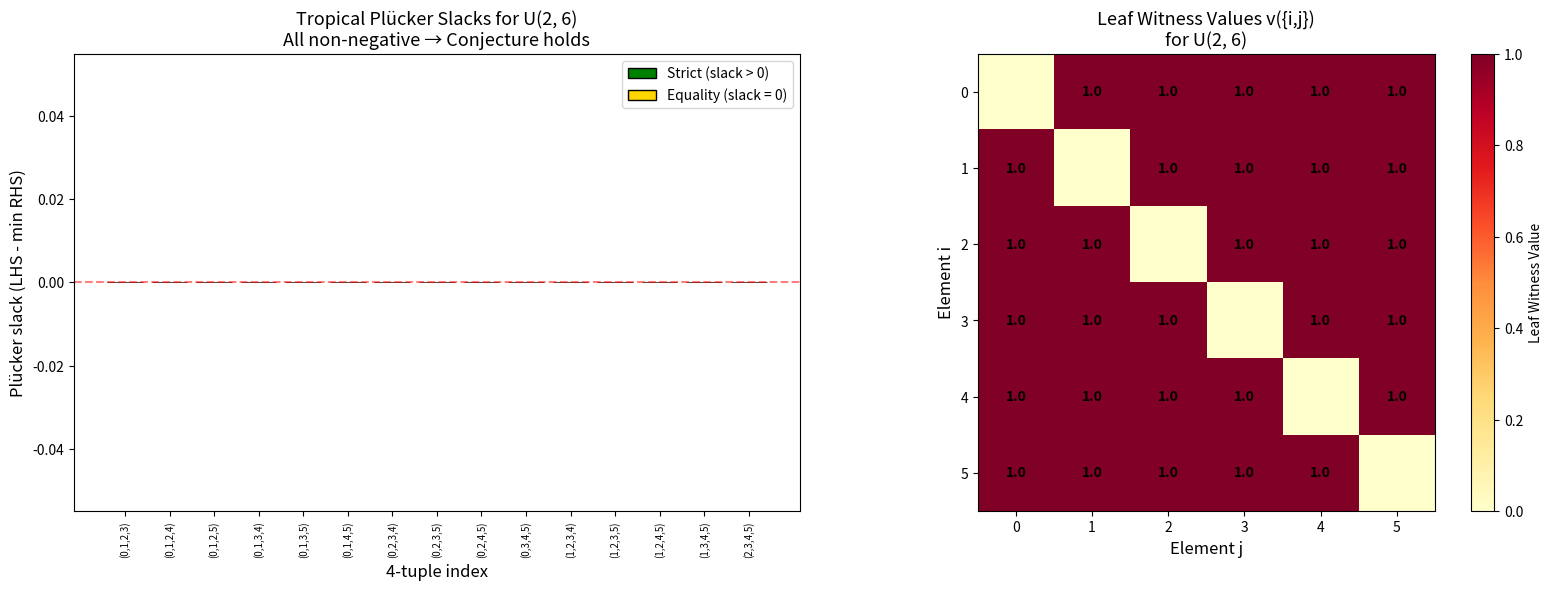

Generate this figure with matplotlib:
"""
Visualization 2: Tropical Plücker Relation Heatmap

Visualizes the tropical Plücker relations for the leaf witness valuation
on the uniform matroid U(2, 6). For each 4-tuple (i,j,k,l), the heatmap
shows the "Plücker slack": LHS - min(RHS1, RHS2). By the conjecture,
this should always be non-negative (shown in warm colors). Zero slack
(equality) is shown in white.

This provides visual evidence for the tropical Plücker conjecture.
"""

import matplotlib
matplotlib.use('Agg')
import matplotlib.pyplot as plt
import matplotlib.cm as cm
import numpy as np
from itertools import combinations
from typing import FrozenSet, Dict, Set, Tuple

# Self-contained computation
Basis = FrozenSet[int]
Polynomial = Dict[Tuple[int, ...], float]

def uniform_matroid_bases(n: int, r: int) -> Set[Basis]:
    return {frozenset(c) for c in combinations(range(n), r)}

def basis_gen_poly(bases: Set[Basis], n: int) -> Polynomial:
    poly: Polynomial = {}
    for basis in bases:
        exp = tuple(1 if i in basis else 0 for i in range(n))
        poly[exp] = poly.get(exp, 0.0) + 1.0
    return poly

def pderiv(p: Polynomial, var: int) -> Polynomial:
    result: Polynomial = {}
    for exp, coeff in p.items():
        if var < len(exp) and exp[var] > 0:
            ne = list(exp)
            ne[var] -= 1
            k = tuple(ne)
            result[k] = result.get(k, 0.0) + coeff * exp[var]
    return result

def lw(p: Polynomial, S: FrozenSet[int]) -> float:
    c = p
    for i in sorted(S):
        c = pderiv(c, i)
    return sum(c.values())

# Compute for U(2, 6)
n, r = 6, 2
bases = uniform_matroid_bases(n, r)
p = basis_gen_poly(bases, n)
v = {b: lw(p, b) for b in bases}

# Compute Plücker slacks for all 4-tuples
elements = list(range(n))
four_tuples = list(combinations(elements, 4))
slacks = []
labels = []

for i, j, k, l in four_tuples:
    # S is empty for rank 2
    S = frozenset()
    v_ij = v.get(S | {i, j}, 0)
    v_kl = v.get(S | {k, l}, 0)
    v_ik = v.get(S | {i, k}, 0)
    v_jl = v.get(S | {j, l}, 0)
    v_il = v.get(S | {i, l}, 0)
    v_jk = v.get(S | {j, k}, 0)

    lhs = v_ij + v_kl
    rhs1 = v_ik + v_jl
    rhs2 = v_il + v_jk
    slack = lhs - min(rhs1, rhs2)
    slacks.append(slack)
    labels.append(f"({i},{j},{k},{l})")

fig, axes = plt.subplots(1, 2, figsize=(16, 6))

# --- Left: Bar chart of Plücker slacks ---
ax = axes[0]
colors = ['green' if s > 1e-10 else 'gold' if abs(s) < 1e-10 else 'red' for s in slacks]
bars = ax.bar(range(len(slacks)), slacks, color=colors, edgecolor='black', linewidth=0.5)
ax.set_xlabel('4-tuple index', fontsize=12)
ax.set_ylabel('Plücker slack (LHS - min RHS)', fontsize=12)
ax.set_title('Tropical Plücker Slacks for U(2, 6)\nAll non-negative → Conjecture holds', fontsize=13)
ax.axhline(y=0, color='red', linestyle='--', alpha=0.5)
ax.set_xticks(range(len(labels)))
ax.set_xticklabels(labels, rotation=90, fontsize=7)

# Add legend
from matplotlib.patches import Patch
legend_elements = [
    Patch(facecolor='green', edgecolor='black', label='Strict (slack > 0)'),
    Patch(facecolor='gold', edgecolor='black', label='Equality (slack = 0)'),
]
ax.legend(handles=legend_elements, loc='upper right')

# --- Right: Leaf witness heatmap ---
ax2 = axes[1]
# Create a matrix of leaf witness values for all pairs
pair_matrix = np.zeros((n, n))
for (b, val) in v.items():
    elems = sorted(b)
    if len(elems) == 2:
        pair_matrix[elems[0], elems[1]] = val
        pair_matrix[elems[1], elems[0]] = val

im = ax2.imshow(pair_matrix, cmap='YlOrRd', interpolation='nearest')
ax2.set_xlabel('Element j', fontsize=12)
ax2.set_ylabel('Element i', fontsize=12)
ax2.set_title('Leaf Witness Values v({i,j})\nfor U(2, 6)', fontsize=13)
ax2.set_xticks(range(n))
ax2.set_yticks(range(n))
plt.colorbar(im, ax=ax2, label='Leaf Witness Value')

# Annotate values
for i in range(n):
    for j in range(n):
        if pair_matrix[i, j] > 0:
            ax2.text(j, i, f'{pair_matrix[i,j]:.1f}',
                    ha='center', va='center', fontsize=10, fontweight='bold')

plt.tight_layout()
plt.savefig('pluecker_heatmap.png', dpi=150, bbox_inches='tight')
print("Saved pluecker_heatmap.png")
